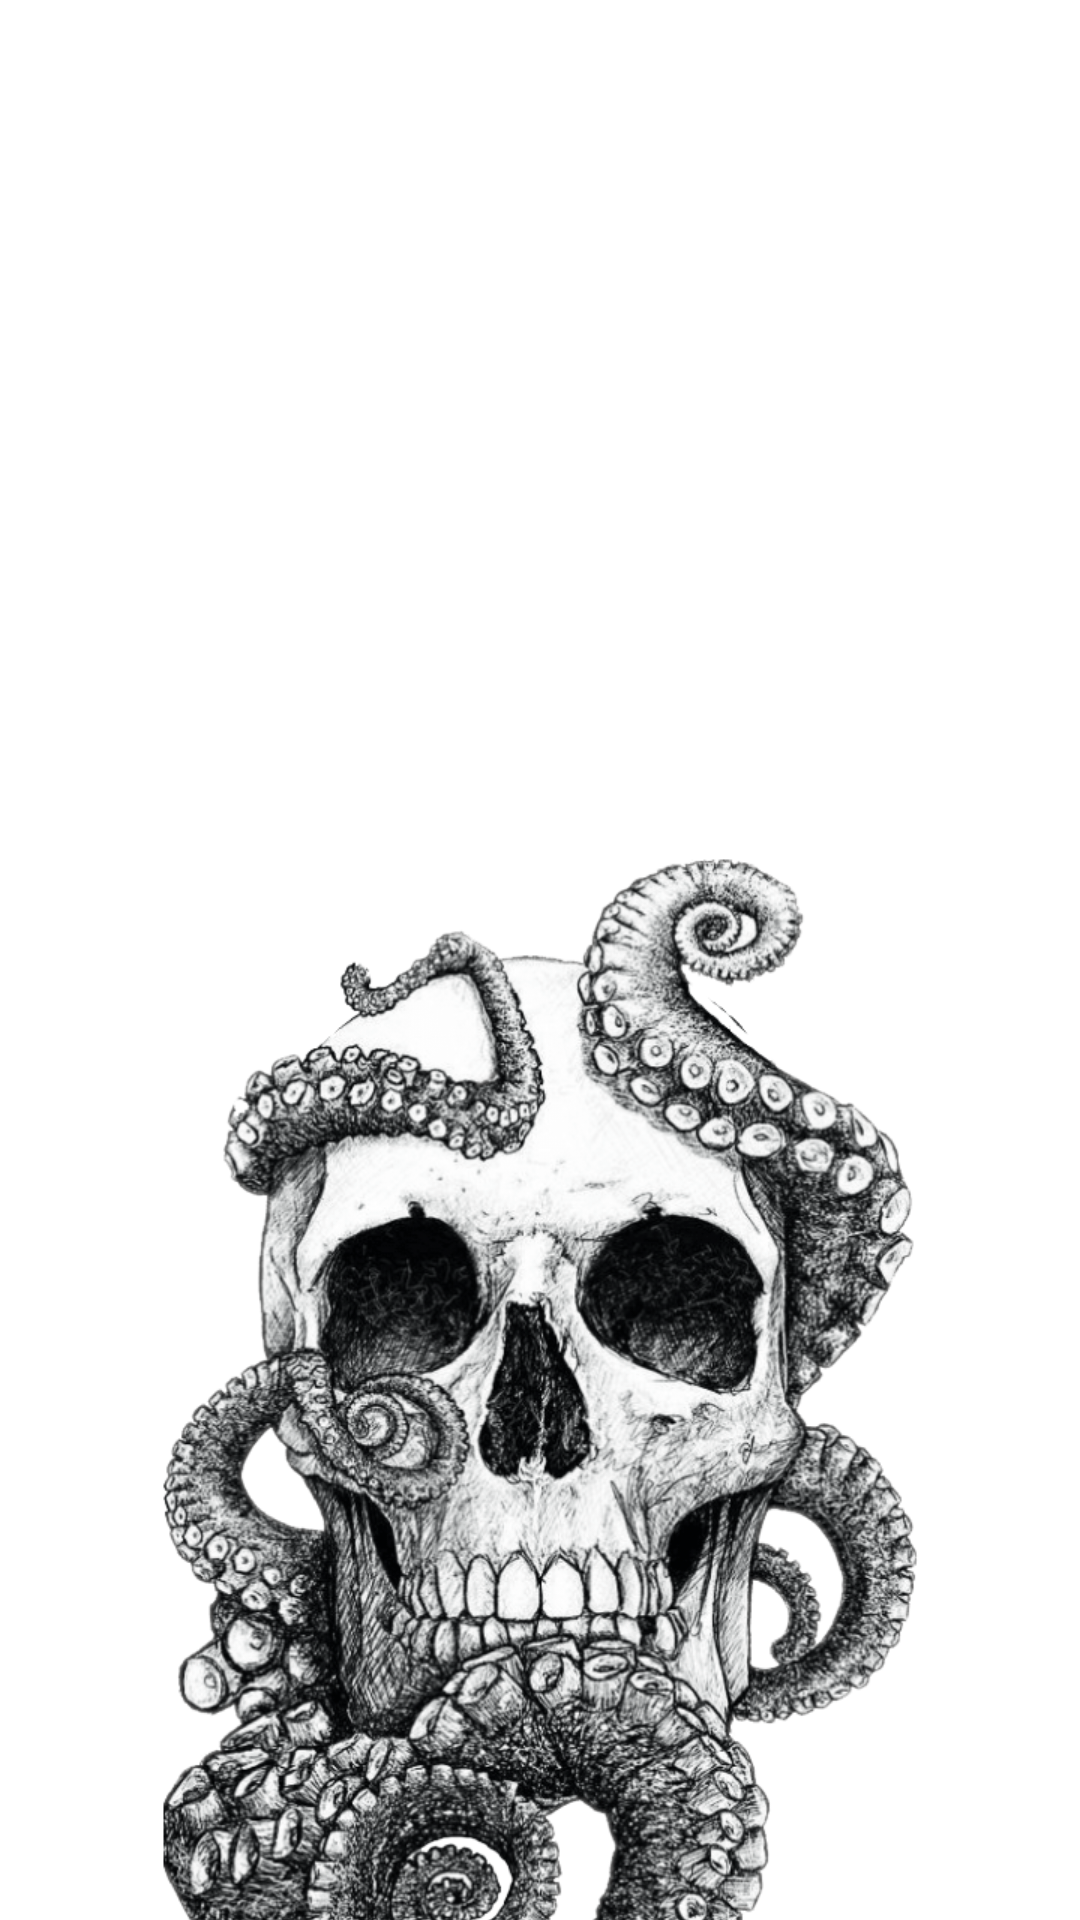

Here is an Android app screen rendered from its layout file. Give the layout XML and the strings, colors and styles it references.
<!-- AndroidManifest.xml: application theme Theme.TattooSalon -->
<!-- res/layout/activity_reserve_appointment_list.xml -->
<?xml version="1.0" encoding="utf-8"?>
<androidx.constraintlayout.widget.ConstraintLayout xmlns:android="http://schemas.android.com/apk/res/android"
    xmlns:app="http://schemas.android.com/apk/res-auto"
    xmlns:tools="http://schemas.android.com/tools"
    android:layout_width="match_parent"
    android:layout_height="match_parent"
    tools:context=".ReserveAppointmentListActivity">

    <androidx.recyclerview.widget.RecyclerView
        android:id="@+id/recyclerView"
        android:layout_width="match_parent"
        android:layout_height="match_parent"
        android:scrollbars="vertical"
        android:elevation="15dp"/>

    <ImageView
        android:id="@+id/imageView"
        android:layout_width="wrap_content"
        android:layout_height="wrap_content"
        android:layout_marginBottom="4dp"
        android:paddingTop="30dp"
        android:scaleX="2"
        android:scaleY="2"
        app:layout_constraintBottom_toBottomOf="@+id/recyclerView"
        app:layout_constraintEnd_toEndOf="parent"
        app:layout_constraintStart_toStartOf="parent"
        android:paddingBottom="30dp"
        app:srcCompat="@mipmap/bg"
        android:elevation="0dp"/>

</androidx.constraintlayout.widget.ConstraintLayout>
<!-- resources referenced by this layout -->
<resources>
  <!-- mipmap bg: png bitmap (mipmap-xxxhdpi, 557121 bytes) -->
  <style name="Theme.TattooSalon" parent="Theme.MaterialComponents.DayNight.DarkActionBar">
          
          <item name="colorPrimary">@color/sand</item>
          <item name="colorPrimaryVariant">@color/crayola</item>
          <item name="colorOnPrimary">@color/carmine</item>
          
          <item name="colorSecondary">@color/teal_200</item>
          <item name="colorSecondaryVariant">@color/teal_700</item>
          <item name="colorOnSecondary">@color/black</item>
          
          <item name="android:statusBarColor" tools:targetApi="l">?attr/colorPrimaryVariant</item>
          
      </style>
  <color name="sand">#DBBBA9</color>
  <color name="crayola">#283D3B</color>
  <color name="carmine">#B03D30</color>
  <color name="teal_200">#FF03DAC5</color>
  <color name="teal_700">#FF018786</color>
  <color name="black">#FF000000</color>
</resources>
